Image classification data set "dataset" (bringmetohappiness/Digital-Image-Processing on GitHub). Class labels (5): banana, eggs, grapes, mandarin, potato.

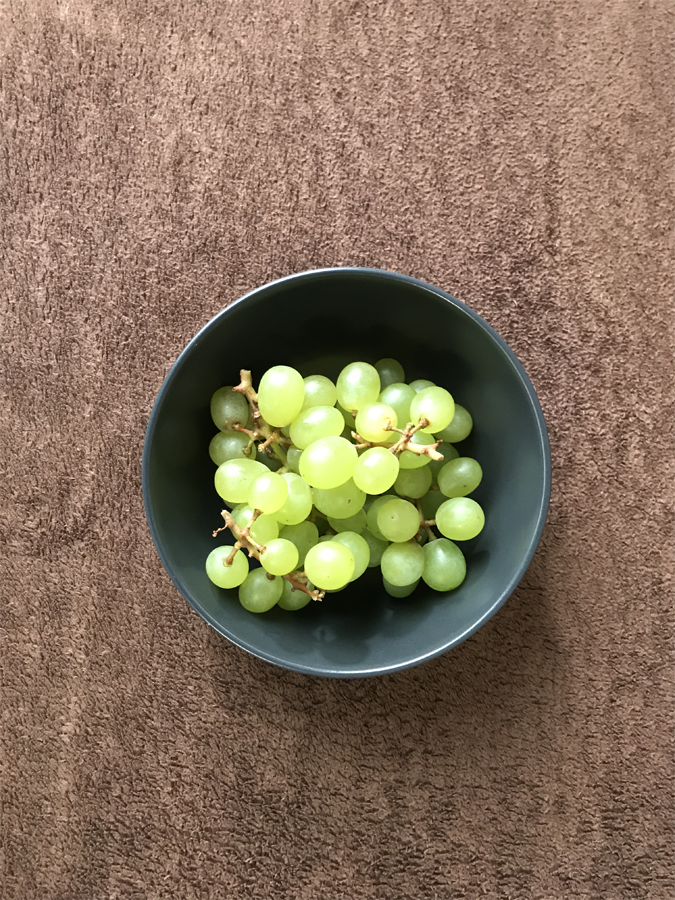
Label: grapes

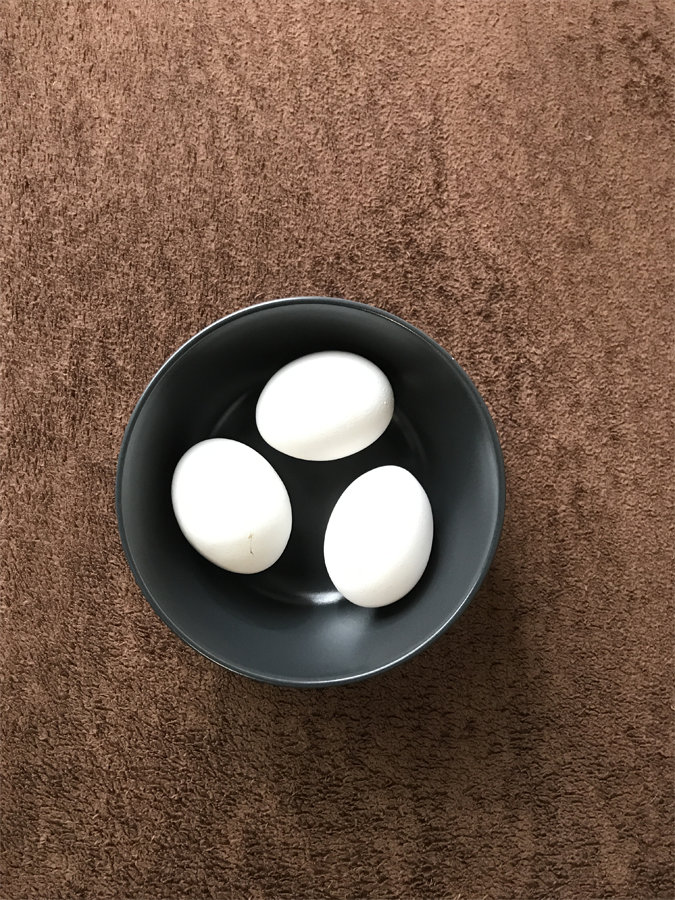
Label: eggs

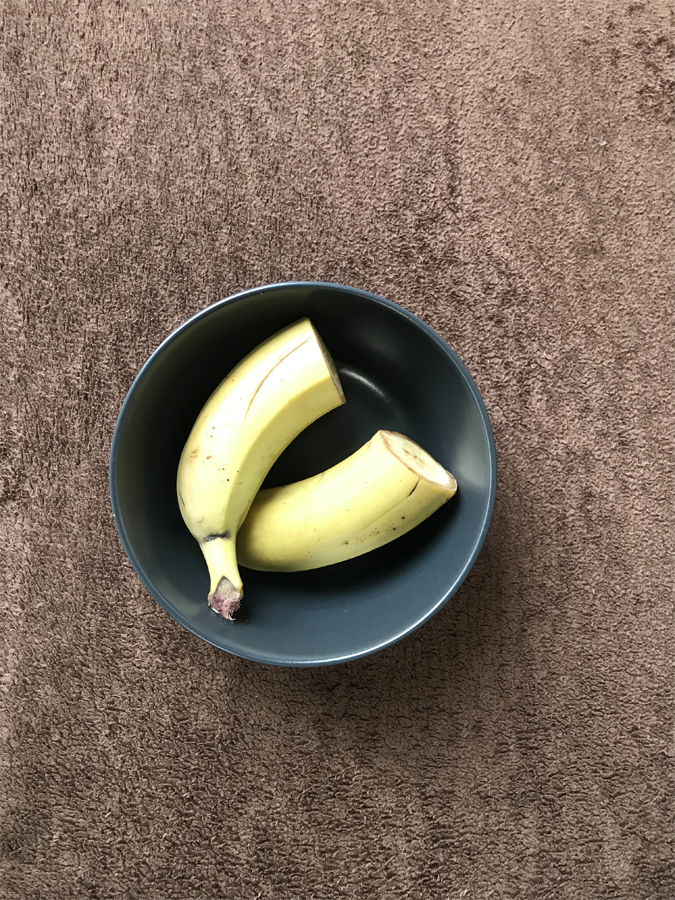
Label: banana

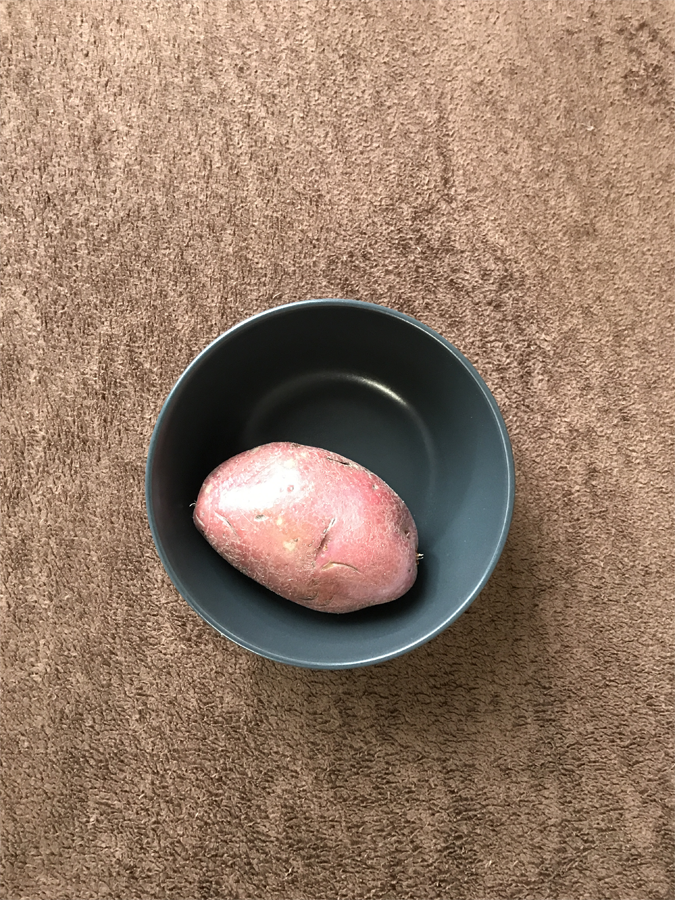
Label: potato

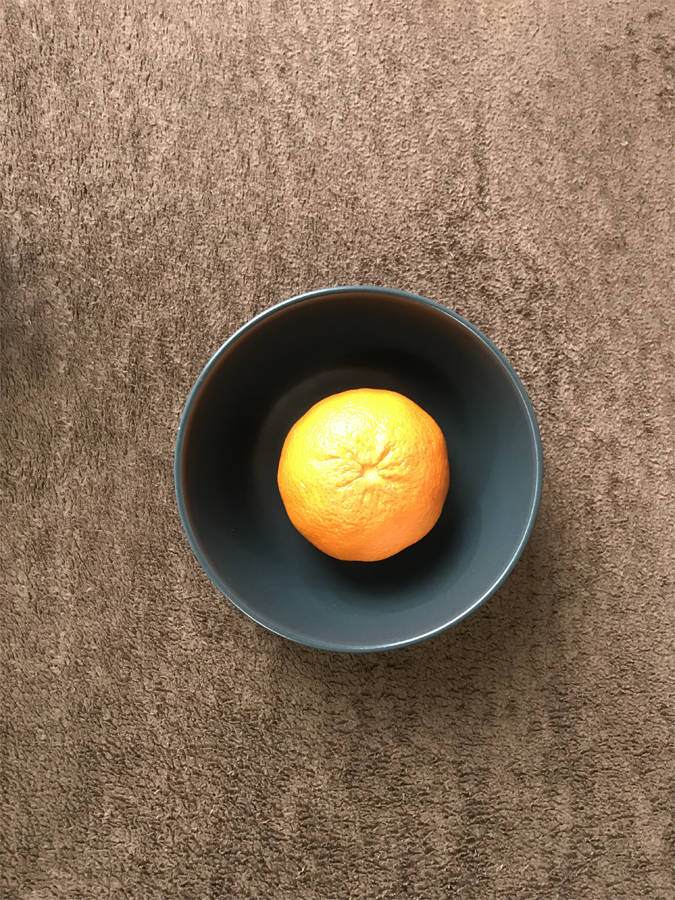
Label: mandarin

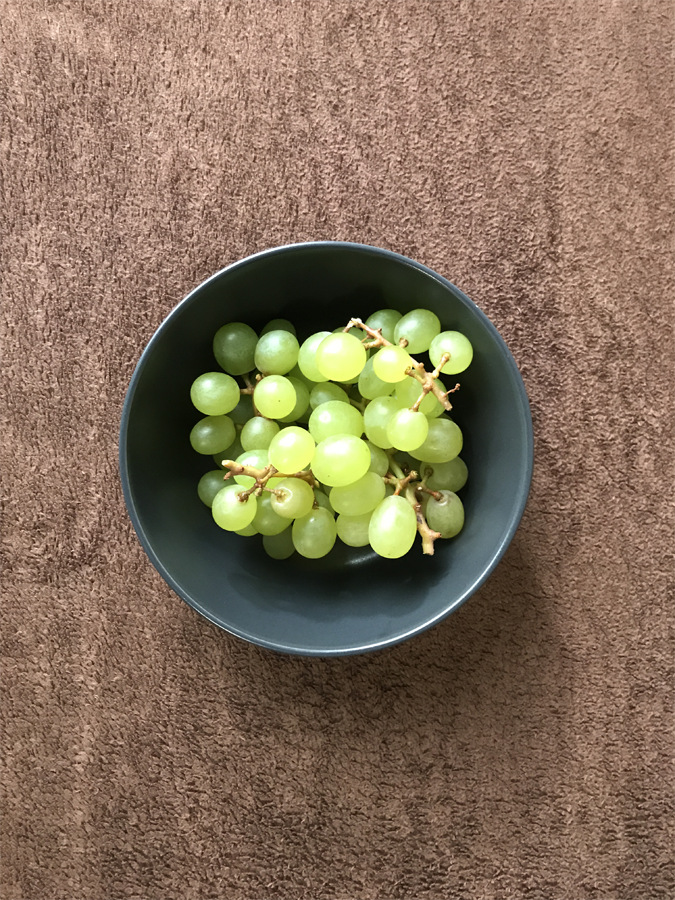
Label: grapes
